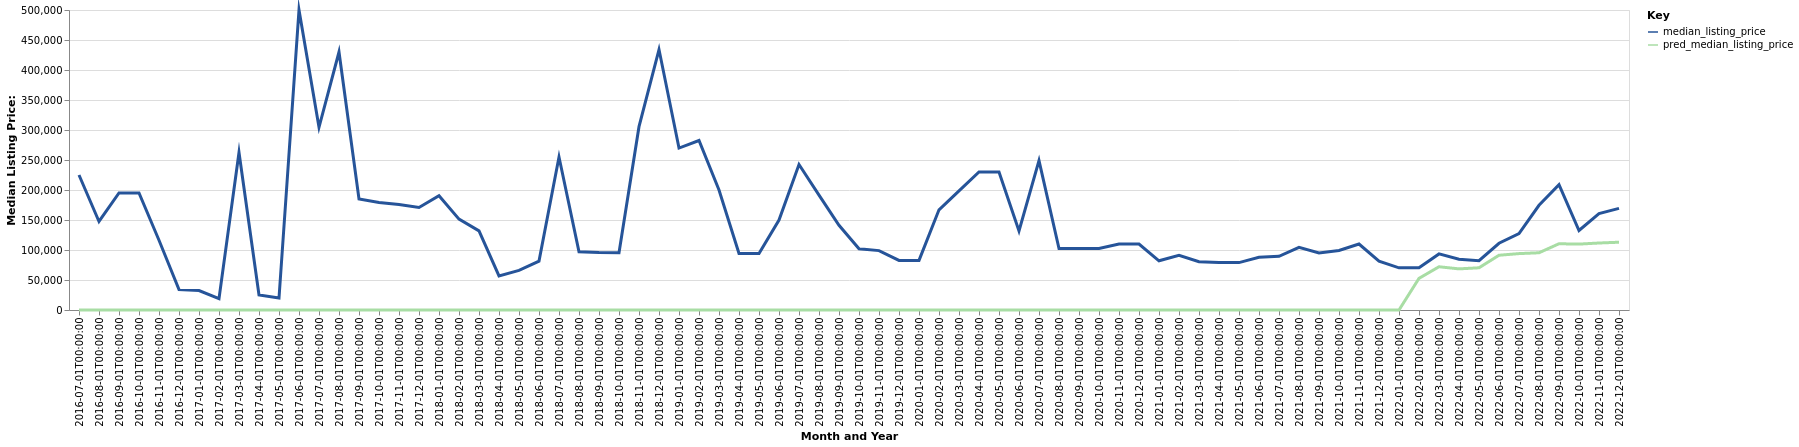

The data file committed next to this chart (first rows):
date, time_idx, median_listing_price, thirty_year_interest_rate_five, month, county_name, active_listing_count, pred_median_listing_price, month_year
2016-07-01, 0, 225000, 3.72, 7, harrison, mo, 1.0, 0, Jul-2016
2016-08-01, 1, 147541, 3.73, 8, harrison, mo, 0.0, 0, Aug-2016
2016-09-01, 2, 195000, 3.66, 9, harrison, mo, 1.0, 0, Sep-2016
2016-10-01, 3, 195000, 3.64, 10, harrison, mo, 1.0, 0, Oct-2016
2016-11-01, 4, 116250, 3.66, 11, harrison, mo, 2.0, 0, Nov-2016
2016-12-01, 5, 34000, 3.48, 12, harrison, mo, 2.0, 0, Dec-2016
2017-01-01, 6, 32450, 3.45, 1, harrison, mo, 3.0, 0, Jan-2017
2017-02-01, 7, 19000, 3.5, 2, harrison, mo, 3.0, 0, Feb-2017
2017-03-01, 8, 262475, 3.52, 3, harrison, mo, 2.0, 0, Mar-2017
2017-04-01, 9, 25000, 4.03, 4, harrison, mo, 4.0, 0, Apr-2017
2017-05-01, 10, 19900, 4.32, 5, harrison, mo, 5.0, 0, May-2017
2017-06-01, 11, 500000, 4.2, 6, harrison, mo, 4.0, 0, Jun-2017
2017-07-01, 12, 304500, 4.19, 7, harrison, mo, 3.0, 0, Jul-2017
2017-08-01, 13, 430000, 4.3, 8, harrison, mo, 4.0, 0, Aug-2017
2017-09-01, 14, 184950, 4.1, 9, harrison, mo, 6.0, 0, Sep-2017
2017-10-01, 15, 179200, 4.05, 10, harrison, mo, 6.0, 0, Oct-2017
2017-11-01, 16, 175950, 3.94, 11, harrison, mo, 6.0, 0, Nov-2017
2017-12-01, 17, 170950, 4.03, 12, harrison, mo, 6.0, 0, Dec-2017
2018-01-01, 18, 190475, 3.93, 1, harrison, mo, 5.0, 0, Jan-2018
2018-02-01, 19, 151425, 3.83, 2, harrison, mo, 6.0, 0, Feb-2018
2018-03-01, 20, 131900, 3.94, 3, harrison, mo, 7.0, 0, Mar-2018
2018-04-01, 21, 56900, 3.95, 4, harrison, mo, 7.0, 0, Apr-2018
2018-05-01, 22, 65950, 3.99, 5, harrison, mo, 10.0, 0, May-2018
2018-06-01, 23, 81450, 4.15, 6, harrison, mo, 8.0, 0, Jun-2018
2018-07-01, 24, 255000, 4.4, 7, harrison, mo, 7.0, 0, Jul-2018
2018-08-01, 25, 97125, 4.46, 8, harrison, mo, 8.0, 0, Aug-2018
2018-09-01, 26, 95750, 4.58, 9, harrison, mo, 8.0, 0, Sep-2018
2018-10-01, 27, 95250, 4.66, 10, harrison, mo, 11.0, 0, Oct-2018
2018-11-01, 28, 305600, 4.62, 11, harrison, mo, 12.0, 0, Nov-2018
2018-12-01, 29, 434048, 4.54, 12, harrison, mo, 12.0, 0, Dec-2018
2019-01-01, 30, 269900, 4.6, 1, harrison, mo, 14.0, 0, Jan-2019
2019-02-01, 31, 282450, 4.72, 2, harrison, mo, 14.0, 0, Feb-2019
2019-03-01, 32, 199929, 4.9, 3, harrison, mo, 16.0, 0, Mar-2019
2019-04-01, 33, 94200, 4.94, 4, harrison, mo, 18.0, 0, Apr-2019
2019-05-01, 34, 94200, 4.75, 5, harrison, mo, 17.0, 0, May-2019
2019-06-01, 35, 149900, 4.51, 6, harrison, mo, 17.0, 0, Jun-2019
2019-07-01, 36, 242450, 4.41, 7, harrison, mo, 15.0, 0, Jul-2019
2019-08-01, 37, 191455, 4.41, 8, harrison, mo, 12.0, 0, Aug-2019
2019-09-01, 38, 141136, 4.2, 9, harrison, mo, 11.0, 0, Sep-2019
2019-10-01, 39, 102000, 4.14, 10, harrison, mo, 10.0, 0, Oct-2019
2019-11-01, 40, 99000, 3.84, 11, harrison, mo, 7.0, 0, Nov-2019
2019-12-01, 41, 82675, 3.81, 12, harrison, mo, 8.0, 0, Dec-2019
2020-01-01, 42, 82675, 3.75, 1, harrison, mo, 7.0, 0, Jan-2020
2020-02-01, 43, 167000, 3.73, 2, harrison, mo, 6.0, 0, Feb-2020
2020-03-01, 44, 198500, 3.78, 3, harrison, mo, 5.0, 0, Mar-2020
2020-04-01, 45, 230000, 3.75, 4, harrison, mo, 5.0, 0, Apr-2020
2020-05-01, 46, 230000, 3.74, 5, harrison, mo, 5.0, 0, May-2020
2020-06-01, 47, 131750, 3.72, 6, harrison, mo, 3.0, 0, Jun-2020
2020-07-01, 48, 249000, 3.49, 7, harrison, mo, 4.0, 0, Jul-2020
2020-08-01, 49, 102500, 3.65, 8, harrison, mo, 4.0, 0, Aug-2020
2020-09-01, 50, 102500, 3.33, 9, harrison, mo, 6.0, 0, Sep-2020
2020-10-01, 51, 102500, 3.28, 10, harrison, mo, 6.0, 0, Oct-2020
2020-11-01, 52, 110000, 3.21, 11, harrison, mo, 9.0, 0, Nov-2020
2020-12-01, 53, 110000, 3.07, 12, harrison, mo, 9.0, 0, Dec-2020
2021-01-01, 54, 82000, 2.99, 1, harrison, mo, 10.0, 0, Jan-2021
2021-02-01, 55, 91250, 2.93, 2, harrison, mo, 9.0, 0, Feb-2021
2021-03-01, 56, 80500, 2.88, 3, harrison, mo, 7.0, 0, Mar-2021
2021-04-01, 57, 79125, 2.84, 4, harrison, mo, 5.0, 0, Apr-2021
2021-05-01, 58, 79000, 2.71, 5, harrison, mo, 3.0, 0, May-2021
2021-06-01, 59, 87975, 2.79, 6, harrison, mo, 5.0, 0, Jun-2021
... 18 more rows
